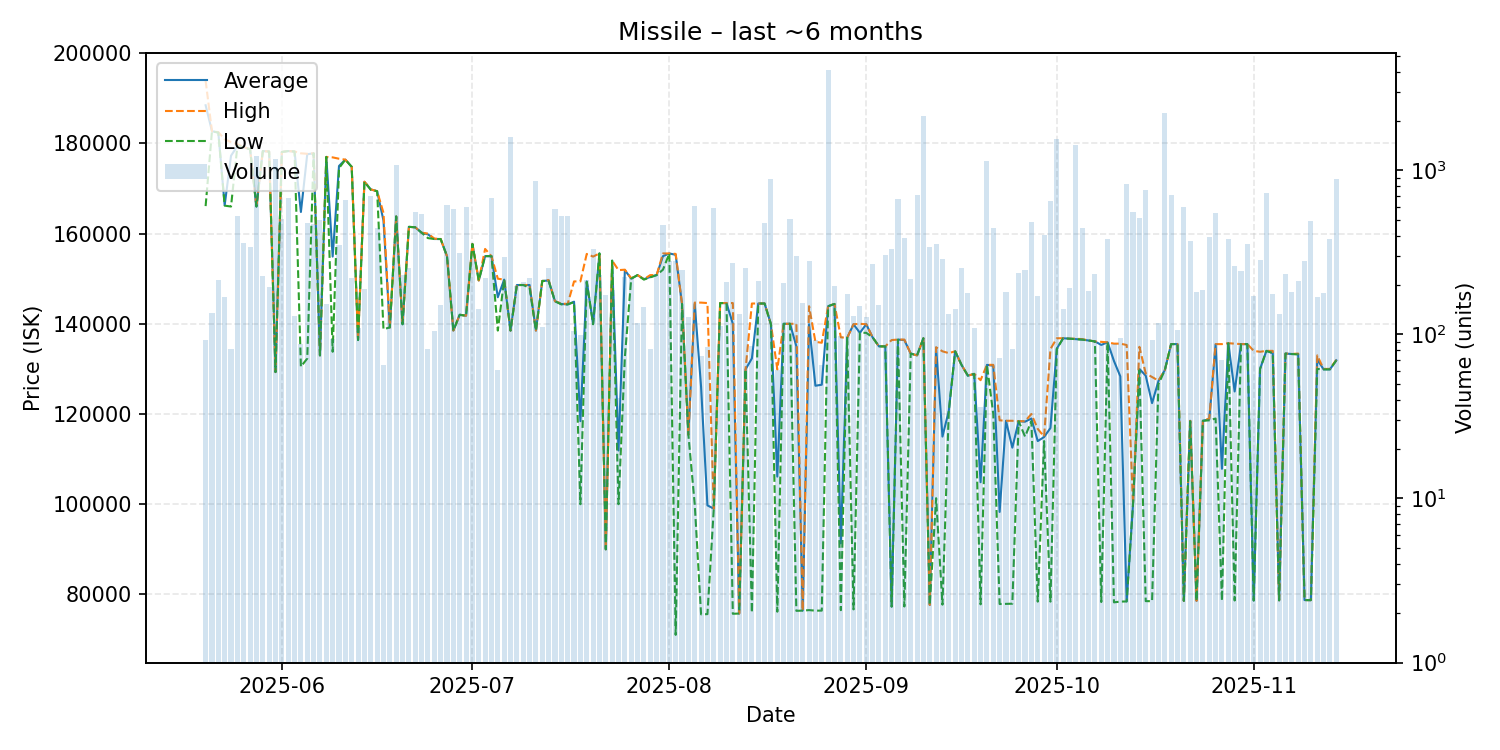

The file beside this chart, header and first rows:
date, average, highest, lowest, order_count, volume
2025-05-20, 188461, 193900, 166100, 14, 92
2025-05-21, 182700, 182700, 182700, 14, 135
2025-05-22, 182400, 182500, 182400, 11, 216
2025-05-23, 166300, 180900, 166200, 14, 168
2025-05-24, 177270, 180300, 166000, 11, 81
2025-05-25, 179400, 179800, 179400, 26, 530
2025-05-26, 179200, 179200, 179100, 19, 362
2025-05-27, 178700, 178700, 178700, 27, 340
2025-05-28, 166000, 166000, 166000, 21, 1231
2025-05-29, 178300, 178300, 178300, 20, 228
2025-05-30, 178200, 178200, 178200, 16, 194
2025-05-31, 129300, 129300, 129300, 16, 1165
2025-06-01, 178100, 178100, 178100, 34, 502
2025-06-02, 178300, 178300, 178300, 38, 677
2025-06-03, 178200, 178200, 178200, 14, 129
2025-06-04, 164795, 177800, 130500, 10, 87
2025-06-05, 177600, 177700, 132300, 23, 475
2025-06-06, 177800, 177800, 177800, 16, 471
2025-06-07, 133000, 133000, 133000, 31, 501
2025-06-08, 177000, 177000, 177000, 12, 153
2025-06-09, 154904, 176900, 133800, 7, 94
2025-06-10, 175000, 176600, 174500, 18, 350
2025-06-11, 176400, 176400, 176400, 23, 655
2025-06-12, 174800, 174800, 174800, 9, 220
2025-06-13, 136400, 136400, 136400, 13, 109
2025-06-14, 171500, 171500, 171500, 23, 189
2025-06-15, 169800, 169800, 169700, 27, 695
2025-06-16, 169400, 169400, 169400, 16, 448
2025-06-17, 162898, 164600, 138800, 10, 65
2025-06-18, 139200, 139200, 139200, 14, 148
2025-06-19, 163800, 163800, 163800, 25, 1074
2025-06-20, 139900, 139900, 139900, 14, 230
2025-06-21, 161500, 161500, 161500, 8, 255
2025-06-22, 161400, 161400, 161400, 18, 559
2025-06-23, 160200, 160200, 160200, 17, 541
2025-06-24, 159829, 160000, 159000, 9, 82
2025-06-25, 158800, 158900, 158800, 16, 105
2025-06-26, 158800, 158800, 158800, 10, 151
2025-06-27, 155000, 155000, 155000, 16, 612
2025-06-28, 138500, 138500, 138500, 10, 578
2025-06-29, 142000, 142000, 142000, 17, 315
2025-06-30, 141800, 141800, 141800, 24, 601
2025-07-01, 157700, 157700, 157700, 12, 288
2025-07-02, 149600, 149600, 149600, 14, 142
2025-07-03, 155000, 156600, 155000, 23, 222
2025-07-04, 155000, 155000, 155000, 18, 679
2025-07-05, 145889, 150000, 138500, 14, 61
2025-07-06, 149800, 149800, 149800, 16, 298
2025-07-07, 138500, 138500, 138500, 19, 1588
2025-07-08, 148600, 148600, 148600, 12, 196
2025-07-09, 148600, 148600, 148600, 12, 208
2025-07-10, 148600, 148600, 148000, 12, 220
2025-07-11, 138500, 138500, 138500, 12, 864
2025-07-12, 149500, 149500, 149500, 11, 111
2025-07-13, 149600, 149700, 149500, 17, 255
2025-07-14, 145000, 145000, 145000, 16, 584
2025-07-15, 144400, 144500, 144300, 17, 530
2025-07-16, 144300, 144400, 144300, 20, 530
2025-07-17, 144900, 149400, 144800, 15, 105
2025-07-18, 118416, 149400, 100000, 13, 99
... 119 more rows
